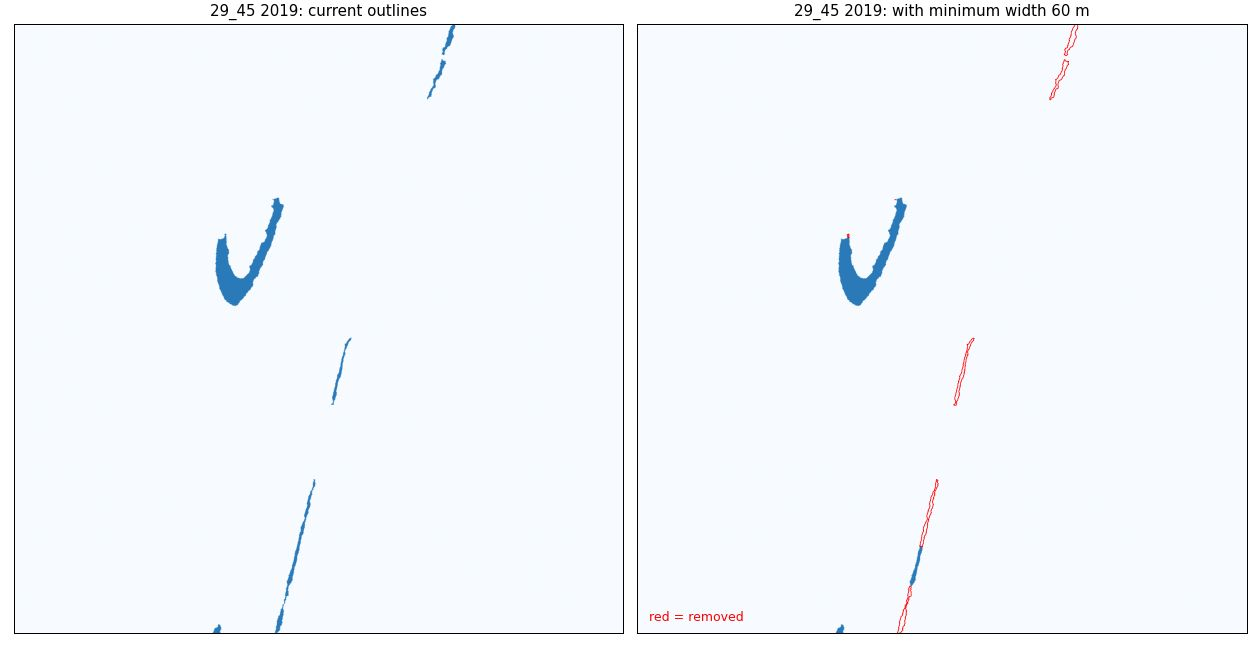

The file beside this chart, header and first rows:
year, rule, outlines, area_km2, dunmire_touched
2019, current, 236, 171.1, 213/217
2019, min width 40 m, 236, 170.3, 213/217
